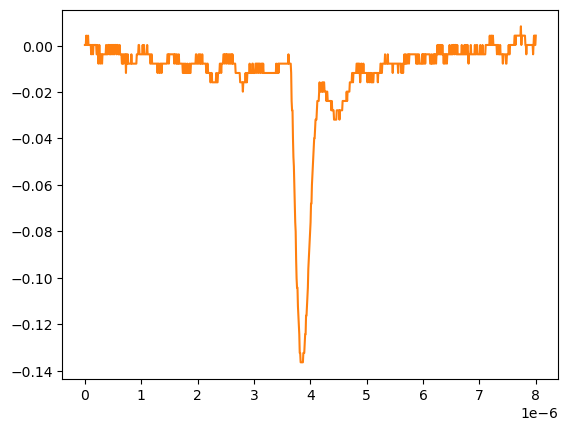

Data behind this chart, as committed beside it:
# KEYSIGHT TECHNOLOGIES, MSO-X 3024T, MY58262555, 07.30.2019051434
# time, 1
# 2024-09-12 15:46:45.791924
0.000000000000000000e+00, 2.613070000000000106e-04
8.008008008008007187e-09, 2.613070000000000106e-04
1.601601601601601437e-08, 2.613070000000000106e-04
2.402402402402402322e-08, 4.281410000000000250e-03
3.203203203203202875e-08, 2.613070000000000106e-04
4.004004004004003428e-08, 2.613070000000000106e-04
4.804804804804804643e-08, 2.613070000000000106e-04
5.605605605605605196e-08, 4.281410000000000250e-03
6.406406406406405750e-08, 2.613070000000000106e-04
7.207207207207206965e-08, 2.613070000000000106e-04
8.008008008008006856e-08, 2.613070000000000106e-04
8.808808808808808071e-08, 2.613070000000000106e-04
9.609609609609609286e-08, 2.613070000000000106e-04
1.041041041041040918e-07, 2.613070000000000106e-04
1.121121121121121039e-07, -3.758800000000000075e-03
1.201201201201201028e-07, 2.613070000000000106e-04
1.281281281281281150e-07, 2.613070000000000106e-04
1.361361361361361271e-07, 2.613070000000000106e-04
1.441441441441441393e-07, -3.758800000000000075e-03
1.521521521521521250e-07, 2.613070000000000106e-04
1.601601601601601371e-07, 2.613070000000000106e-04
1.681681681681681493e-07, 2.613070000000000106e-04
1.761761761761761614e-07, 2.613070000000000106e-04
1.841841841841841736e-07, 2.613070000000000106e-04
1.921921921921921857e-07, 2.613070000000000106e-04
2.002002002002001714e-07, 2.613070000000000106e-04
2.082082082082081836e-07, -3.758800000000000075e-03
2.162162162162161957e-07, -3.758800000000000075e-03
2.242242242242242079e-07, 2.613070000000000106e-04
2.322322322322322200e-07, -3.758800000000000075e-03
2.402402402402402057e-07, -7.778900000000000051e-03
2.482482482482482178e-07, -3.758800000000000075e-03
2.562562562562562300e-07, 2.613070000000000106e-04
2.642642642642642421e-07, -3.758800000000000075e-03
2.722722722722722543e-07, -7.778900000000000051e-03
2.802802802802802664e-07, -3.758800000000000075e-03
2.882882882882882786e-07, -3.758800000000000075e-03
2.962962962962962907e-07, -3.758800000000000075e-03
3.043043043043042499e-07, -7.778900000000000051e-03
3.123123123123122621e-07, -3.758800000000000075e-03
3.203203203203202742e-07, -3.758800000000000075e-03
3.283283283283282864e-07, -3.758800000000000075e-03
3.363363363363362985e-07, -3.758800000000000075e-03
3.443443443443443107e-07, -3.758800000000000075e-03
3.523523523523523228e-07, -3.758800000000000075e-03
3.603603603603603350e-07, -3.758800000000000075e-03
3.683683683683683471e-07, -3.758800000000000075e-03
3.763763763763763593e-07, 2.613070000000000106e-04
3.843843843843843714e-07, -3.758800000000000075e-03
3.923923923923923307e-07, -3.758800000000000075e-03
4.004004004004003428e-07, -3.758800000000000075e-03
4.084084084084083550e-07, 2.613070000000000106e-04
4.164164164164163671e-07, 2.613070000000000106e-04
4.244244244244243793e-07, 2.613070000000000106e-04
4.324324324324323914e-07, -3.758800000000000075e-03
4.404404404404404036e-07, 2.613070000000000106e-04
4.484484484484484157e-07, 2.613070000000000106e-04
4.564564564564564279e-07, -3.758800000000000075e-03
... 942 more rows
